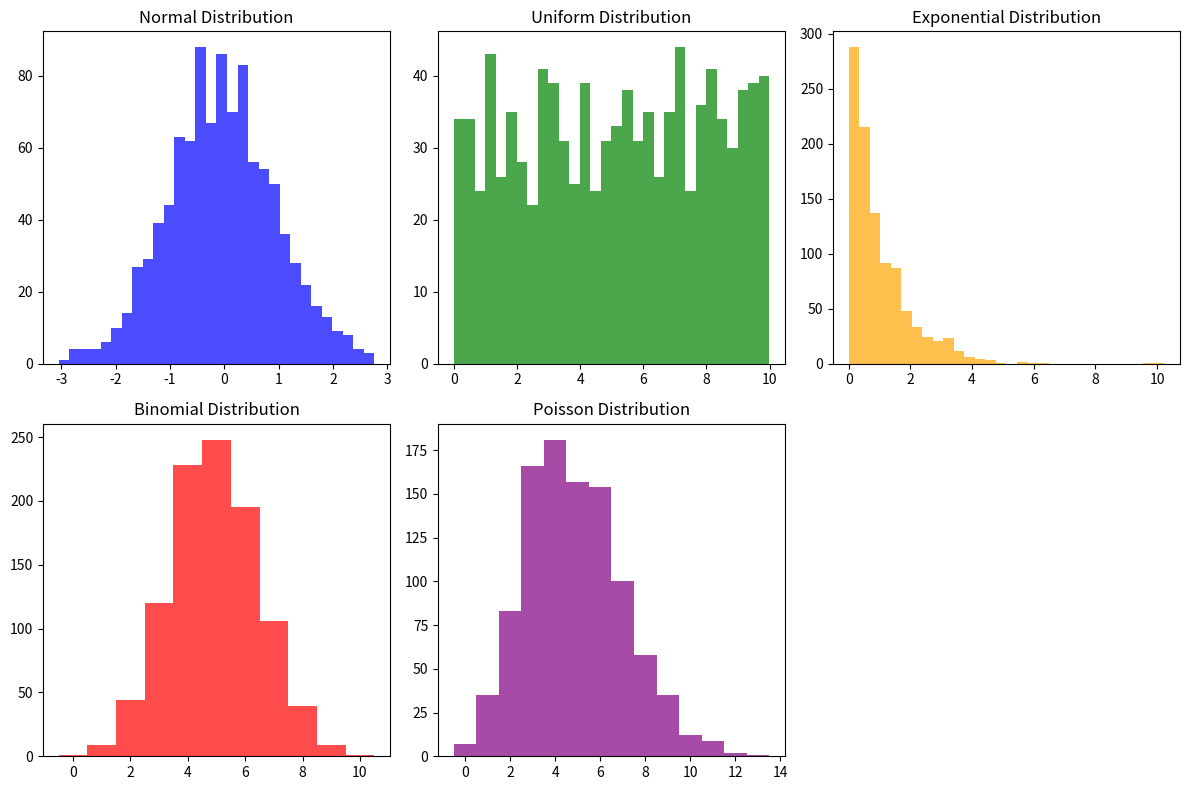

Recreate this plot in Python.
import numpy as np
import matplotlib.pyplot as plt

# Set seed for reproducibility
np.random.seed(0)

# 1. Normal (Gaussian) Distribution
mean = 0
std_dev = 1
num_samples = 1000
normal_samples = np.random.normal(mean, std_dev, num_samples)

# 2. Uniform Distribution
low = 0
high = 10
uniform_samples = np.random.uniform(low, high, num_samples)

# 3. Exponential Distribution
scale = 1  # scale parameter (inverse of rate parameter lambda)
exponential_samples = np.random.exponential(scale, num_samples)

# 4. Binomial Distribution
n = 10  # number of trials
p = 0.5  # probability of success
binomial_samples = np.random.binomial(n, p, num_samples)

# 5. Poisson Distribution
lambda_ = 5  # rate parameter
poisson_samples = np.random.poisson(lambda_, num_samples)

# Plot histograms of the generated samples
plt.figure(figsize=(12, 8))

plt.subplot(2, 3, 1)
plt.hist(normal_samples, bins=30, color='blue', alpha=0.7)
plt.title('Normal Distribution')

plt.subplot(2, 3, 2)
plt.hist(uniform_samples, bins=30, color='green', alpha=0.7)
plt.title('Uniform Distribution')

plt.subplot(2, 3, 3)
plt.hist(exponential_samples, bins=30, color='orange', alpha=0.7)
plt.title('Exponential Distribution')

plt.subplot(2, 3, 4)
plt.hist(binomial_samples, bins=range(12), color='red', alpha=0.7, align='left')
plt.title('Binomial Distribution')

plt.subplot(2, 3, 5)
plt.hist(poisson_samples, bins=range(15), color='purple', alpha=0.7, align='left')
plt.title('Poisson Distribution')

plt.tight_layout()
plt.show()
